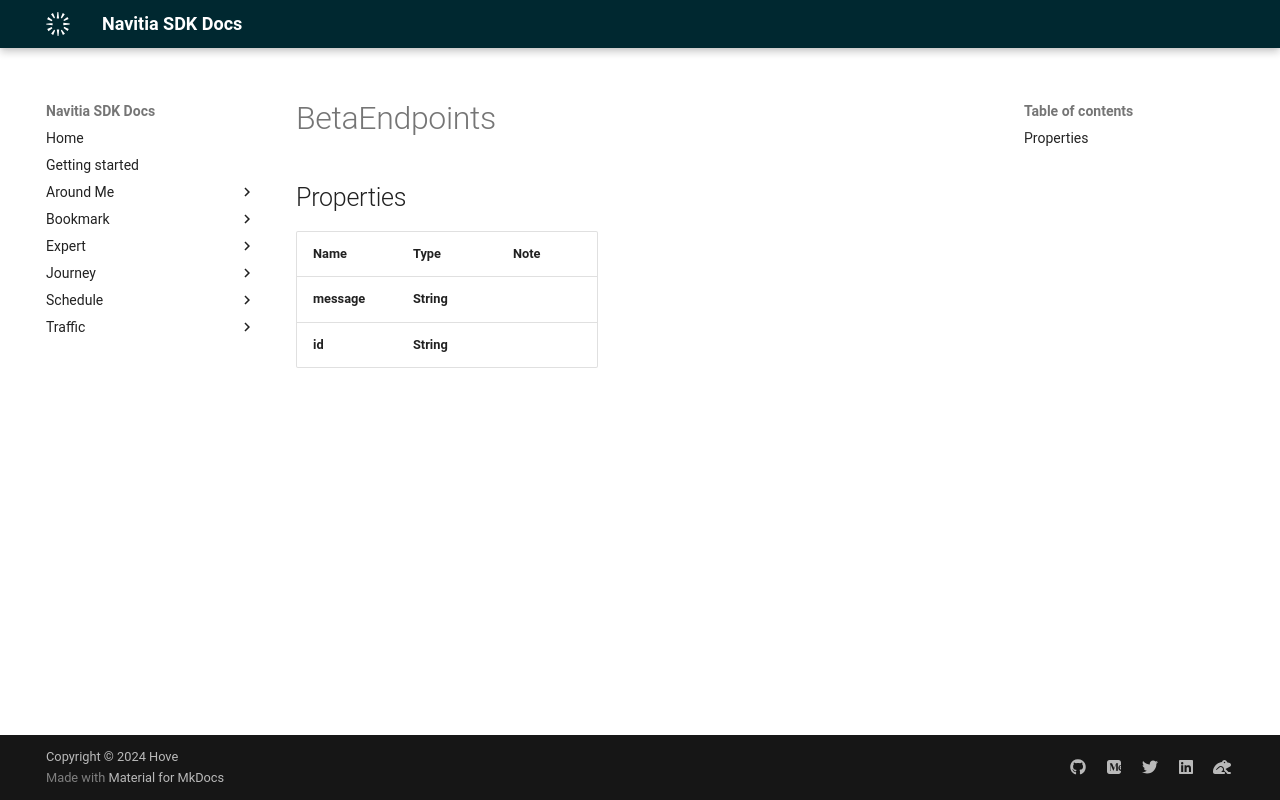

repository: hove-io/navitia_sdk_docs · page: expert/ios/model/BetaEndpoints/index.html · generator: mkdocs


# BetaEndpoints

## Properties

Name | Type | Note
---- | ---- | ----
**message** | **String** | 
**id** | **String** | 
